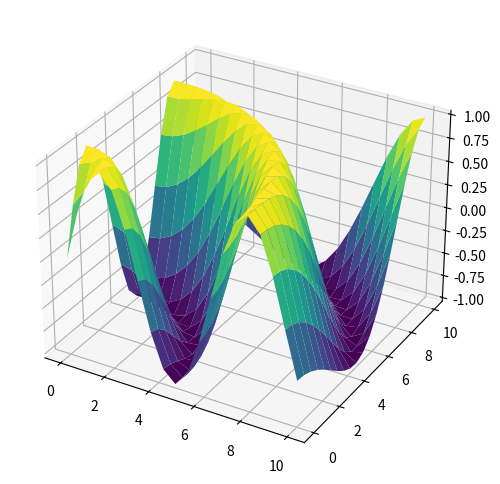

Reproduce this figure in Python.
import numpy as np
import matplotlib.pyplot as plt
from mpl_toolkits.mplot3d import Axes3D
from matplotlib.animation import FuncAnimation

# Create a figure and a 3D axis
fig = plt.figure(figsize=(8, 6))
ax = fig.add_subplot(111, projection='3d')

# Define the number of values
num_vals = 20

# Create a meshgrid for the x and y values
x = np.linspace(0, 10, num_vals)
y = np.linspace(0, 10, num_vals)
x, y = np.meshgrid(x, y)

# Define the initial z values as a function of x and y
phi = 0
z = np.sin(np.sqrt(x**2 + y**2) + phi)

# Create the initial surface plot
surf = ax.plot_surface(x, y, z, cmap='viridis')


def update(frame):
    global phi

    # Update phi in each frame
    phi += 0.1

    # Update the z values based on the new phi
    z = np.sin(np.sqrt(x**2 + y**2) + phi)

    # Update the surface plot
    ax.clear()
    ax.plot_surface(x, y, z, cmap='viridis')


# Create an animated plot
ani = FuncAnimation(fig, update, frames=100, interval=50)

# Show the plot
plt.show()
